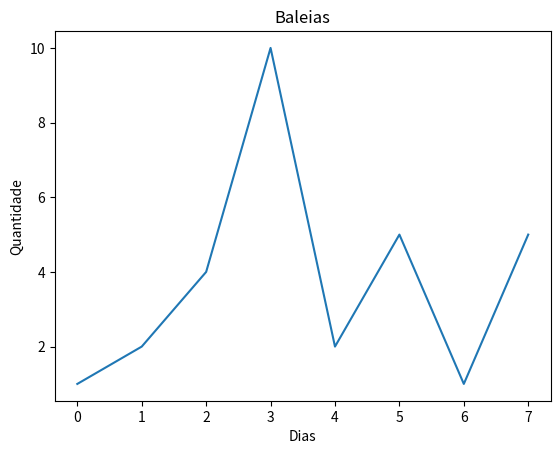

Reproduce this figure in Python.
from random import *
import matplotlib.pyplot

cadeia = "Homem Aranha"

cadeia[3]

cadeia[1:4]

max(cadeia)
min(cadeia)

cadeia.index("e")
cadeia.count("m")


frase = "Ola liliana, isto é uma frase! "
fraseSplit = frase.split()

fraseJoin = " ".join(fraseSplit)

def lista_randoms_ints(n):
    """ Cria uma lista de inteiros random, de tamanho n """
    lista = []
    for i in range(n):
        lista.append(randint(1,100))

    return lista

def imprime_lista(lista):
    """ Imprime uma lista """
    for i in range(len(lista)): print(lista[i], end=" ")

# imprime_lista(lista_randoms_ints(100))


def lista_randoms_ints_compreensao(n):
    """ Cria uma lista de inteiros random, de tamanho n, por compreensão """
    return [randint(1,100) for i in range(n)]


def quadrados(lista):
    """ Cria uma lista com os quadrados das listas dadas """
    return [lista[i] ** 2 for i in range(len(lista))]

quadrados(lista_randoms_ints(10))


# print([i for elem in [[1,-2,3],[-4,5,-6]] for i in elem if i > 0])


def imprimir_lista_enumerate(lista):
    """ Percorre a lista com enumerate """
    for i, v in enumerate(lista):
        print(i, v)

# imprimir_lista_enumerate(lista=[1,2,3,4,5])


def media(lista):
    """ Calcula a media de uma lista de inteiros """
    soma = 0
    for i in lista:
        soma += i
    return soma / len(lista)

# print(media(lista=[10,5]))


def mediaV2(lista):
    """ Calcula a media de uma lista de inteiros v2 """
    return sum(lista) / len(lista)

# print(mediaV2(lista=[5,10]))


def mediana(lista):
    """
        Calcula a mediana de uma lista de inteiros
        par: 1 2 4 6 7 8
                [   ]
        impar: 1 2 3 4 5
                  [ ]
    """
    meio = len(lista) // 2
    if len(lista) % 2 == 0:
        med = (lista[meio] + lista[meio + 1]) / 2
    else:
        med = lista[meio]

    return med

mediana(lista=[1,2,3,4,5,4,3,2,1])


def grafico_lista(lista):
    """ Mostra um gráfico com os valores da lista """
    plt = matplotlib.pyplot

    plt.xlabel("Dias")
    plt.ylabel("Quantidade")
    plt.title("Baleias")
    plt.plot(lista)
    plt.show()

grafico_lista(lista=[1,2,4,10,2,5,1,5])

